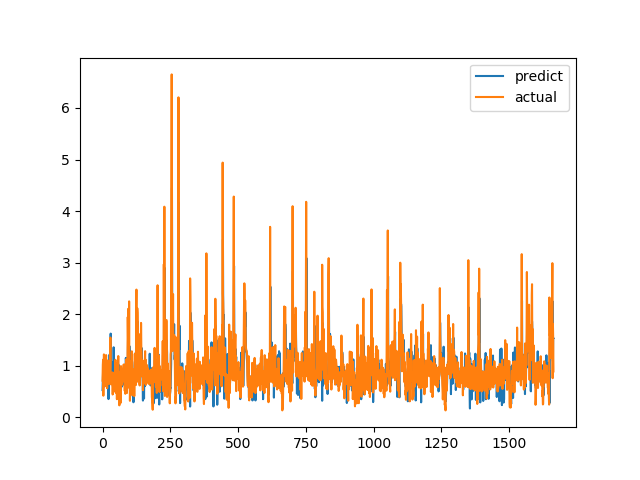

The data file committed next to this chart (first rows):
predict, actual
0.5274, 0.7094
0.7275, 1.015
0.9988, 1.116
1.054, 0.4183
0.632, 1.002
0.937, 1.219
1.101, 1.143
1.035, 0.6528
0.751, 0.6747
0.8054, 0.601
0.7265, 0.6695
0.8517, 0.6538
1.043, 0.7814
0.7218, 1.206
1.067, 0.8469
0.8775, 0.8286
0.8456, 0.6482
0.7373, 0.5624
0.7401, 0.7183
0.6897, 1.1
0.9228, 0.9542
0.8952, 0.729
0.3525, 0.6694
1.084, 0.8631
1.068, 0.6465
0.6763, 0.8223
1.215, 0.9236
0.862, 0.8301
0.7012, 1.067
0.9681, 1.546
1.623, 0.6827
0.8294, 0.6386
0.7434, 0.6464
0.7744, 0.6881
1.067, 0.7274
0.7186, 0.65
0.7097, 0.8694
0.8968, 0.4409
0.6014, 0.4519
0.5888, 0.7575
0.6284, 0.4952
1.357, 0.6851
0.8032, 0.7244
0.7508, 0.8654
0.8223, 0.74
0.8305, 0.8071
1.07, 0.8204
0.8471, 1.114
1.008, 1.109
0.97, 0.4751
0.7748, 1.039
0.9452, 0.9458
0.8707, 0.7878
0.721, 0.3505
0.5271, 0.9368
0.879, 0.9868
0.8357, 0.647
0.6696, 1.03
0.8936, 1.187
1.02, 0.9329
... 1,604 more rows
